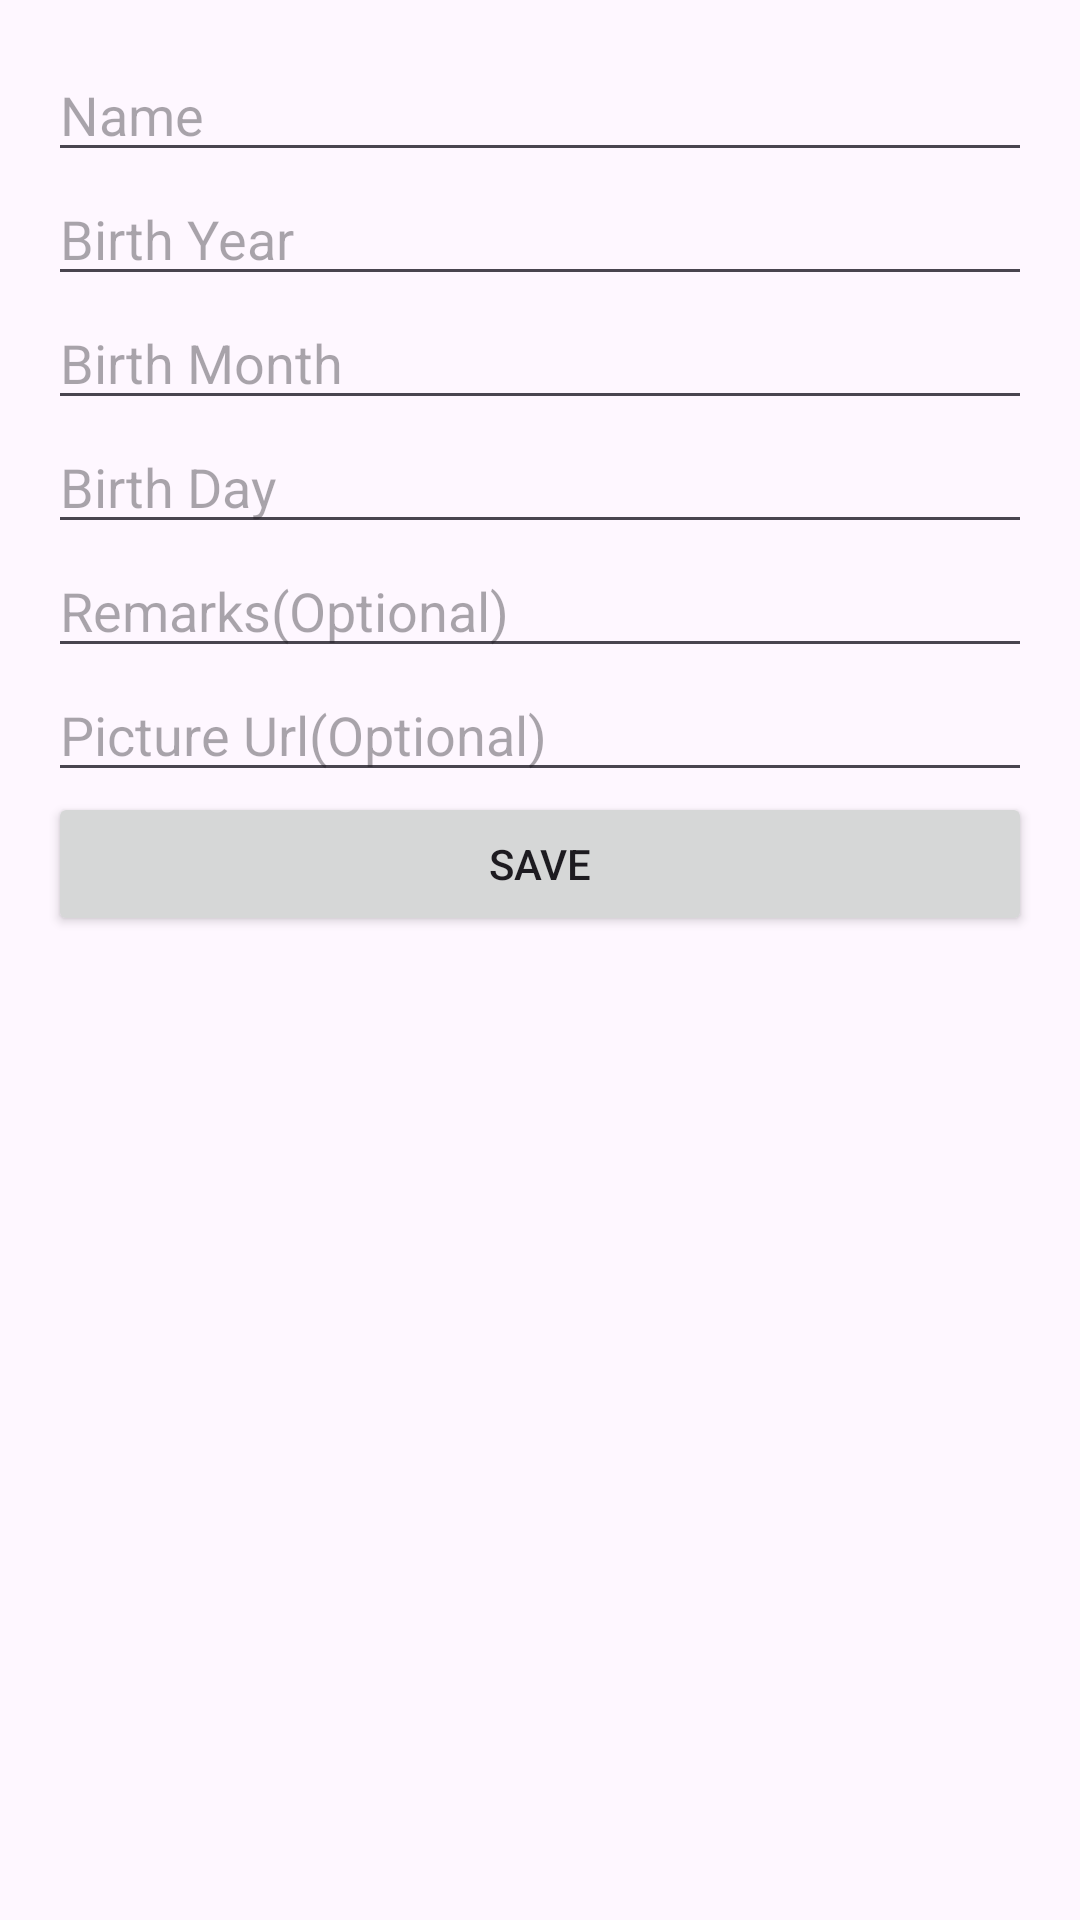

Produce the Android XML layout that renders to this screen, including the resource entries it uses.
<!-- AndroidManifest.xml: application theme Theme.FinalObligatoriskKotlin -->
<!-- res/layout/fragment_add.xml -->
<?xml version="1.0" encoding="utf-8"?>
<ScrollView xmlns:android="http://schemas.android.com/apk/res/android"
    xmlns:tools="http://schemas.android.com/tools"
    android:layout_width="match_parent"
    android:layout_height="match_parent"
    android:padding="16dp"
    tools:context=".AddFragment">

    <LinearLayout
        android:layout_width="match_parent"
        android:layout_height="wrap_content"
        android:orientation="vertical"
        android:spacing="10dp">

        
        <EditText
            android:id="@+id/editTextName"
            android:layout_width="match_parent"
            android:layout_height="wrap_content"
            android:hint="Name"
            android:inputType="text" />

        
        <EditText
            android:id="@+id/editTextBirthYear"
            android:layout_width="match_parent"
            android:layout_height="wrap_content"
            android:hint="Birth Year"
            android:inputType="number" />

        
        <EditText
            android:id="@+id/editTextBirthMonth"
            android:layout_width="match_parent"
            android:layout_height="wrap_content"
            android:hint="Birth Month"
            android:inputType="number" />

        
        <EditText
            android:id="@+id/editTextBirthDayOfMonth"
            android:layout_width="match_parent"
            android:layout_height="wrap_content"
            android:hint="Birth Day"
            android:inputType="number" />

        
        <EditText
            android:id="@+id/editTextRemarks"
            android:layout_width="match_parent"
            android:layout_height="wrap_content"
            android:hint="Remarks(Optional)"
            android:inputType="text" />

        
        <EditText
            android:id="@+id/editTextPictureUrl"
            android:layout_width="match_parent"
            android:layout_height="wrap_content"
            android:hint="Picture Url(Optional)"
            android:inputType="textUri" />

        
        <Button
            android:id="@+id/buttonSave"
            android:layout_width="match_parent"
            android:layout_height="wrap_content"
            android:text="Save" />

    </LinearLayout>
</ScrollView>
<!-- resources referenced by this layout -->
<resources>
  <style name="Theme.FinalObligatoriskKotlin" parent="Base.Theme.FinalObligatoriskKotlin" />
  <style name="Base.Theme.FinalObligatoriskKotlin" parent="Theme.Material3.DayNight.NoActionBar">
          
          
      </style>
</resources>
